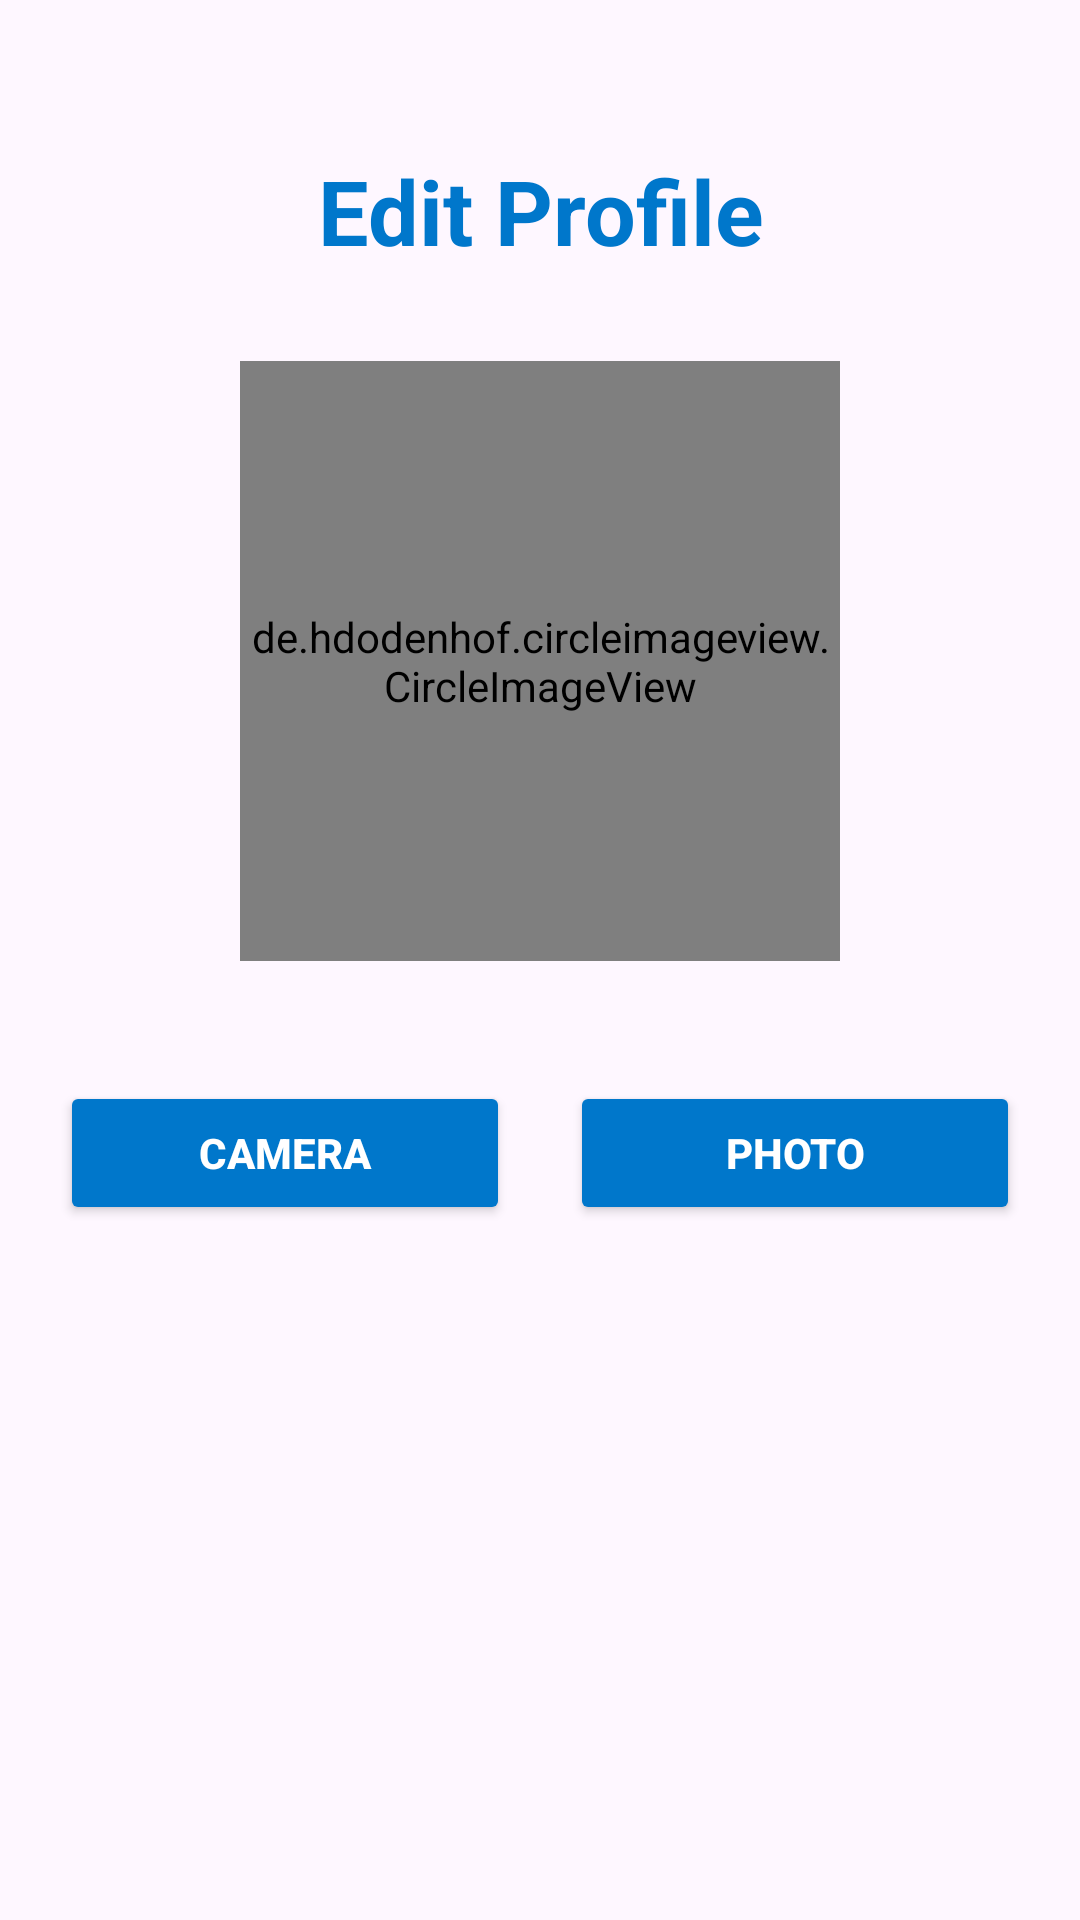

Reconstruct the res/layout file that produces this screen, plus the resources it refers to.
<!-- AndroidManifest.xml: application theme Theme.Pemission -->
<!-- res/layout/activity_main.xml -->
<?xml version="1.0" encoding="utf-8"?>
<LinearLayout xmlns:android="http://schemas.android.com/apk/res/android"
    xmlns:tools="http://schemas.android.com/tools"
    android:layout_width="match_parent"
    android:layout_height="match_parent"
    android:orientation="vertical"
    tools:context=".MainActivity">

    <TextView
        android:layout_width="match_parent"
        android:layout_height="wrap_content"
        android:text="Edit Profile"
        android:textSize="30dp"
        android:textColor="#0077CB"
        android:textStyle="bold"
        android:layout_marginTop="50dp"
        android:gravity="center"/>

    <de.hdodenhof.circleimageview.CircleImageView
        xmlns:app="http://schemas.android.com/apk/res-auto"
        android:id="@+id/imgUser"
        android:layout_width="200dp"
        android:layout_height="200dp"
        android:layout_marginTop="30dp"
        android:layout_gravity="center"
        android:src="@drawable/user"
        app:civ_border_color="#FF000000"/>


    <LinearLayout
        android:layout_width="match_parent"
        android:layout_height="wrap_content"
        android:orientation="horizontal"
        android:layout_marginTop="20dp"
        android:padding="10dp">

        <Button
            android:id="@+id/btnCamera"
            android:layout_width="match_parent"
            android:layout_height="wrap_content"
            android:textColor="@color/white"
            android:text="Camera"
            android:textStyle="bold"
            android:backgroundTint="#0077CB"
            android:layout_margin="10dp"
            android:layout_weight="1"/>

        <Button
            android:id="@+id/btnPhoto"
            android:layout_width="match_parent"
            android:layout_height="wrap_content"
            android:textColor="@color/white"
            android:text="Photo"
            android:textStyle="bold"
            android:backgroundTint="#0077CB"
            android:layout_margin="10dp"
            android:layout_weight="1"/>


    </LinearLayout>

</LinearLayout>
<!-- resources referenced by this layout -->
<resources>
  <color name="white">#FFFFFFFF</color>
  <style name="Theme.Pemission" parent="Base.Theme.Pemission" />
  <style name="Base.Theme.Pemission" parent="Theme.Material3.DayNight.NoActionBar">
          
          
      </style>
</resources>
